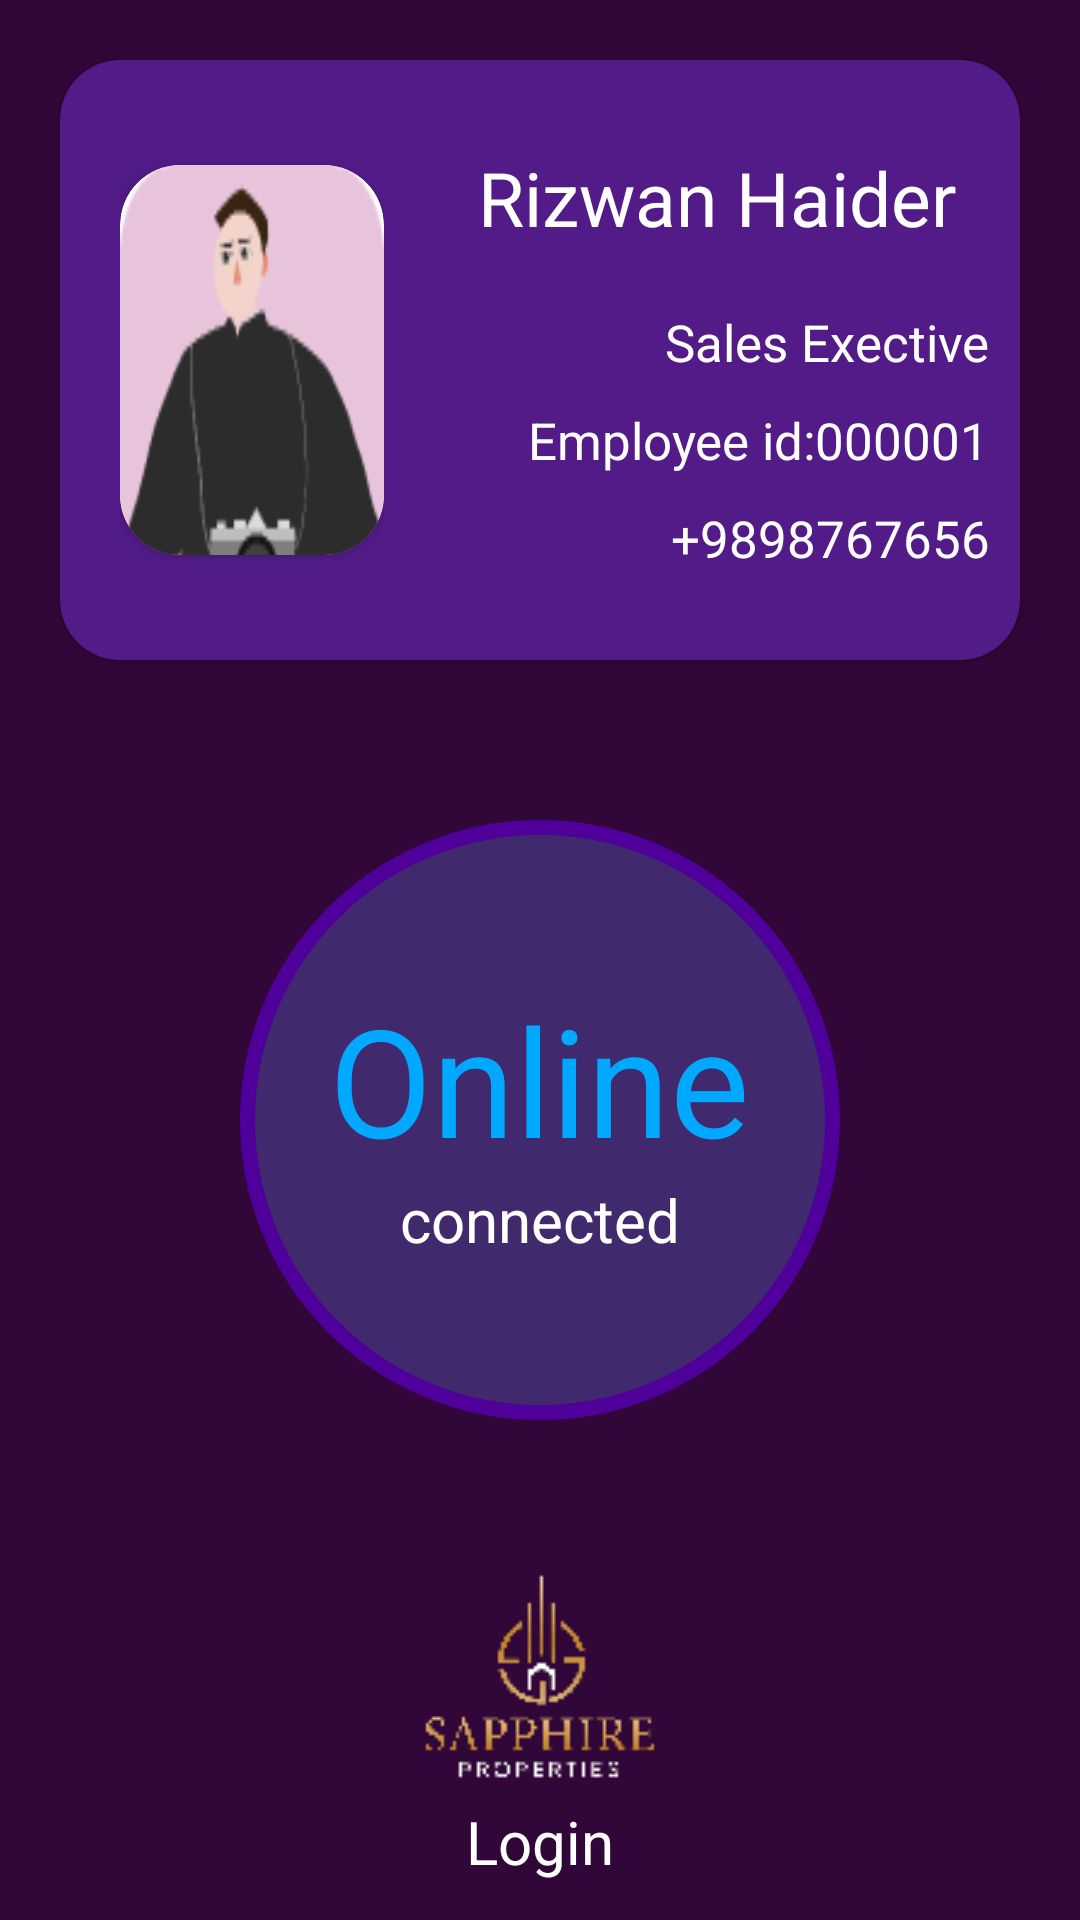

Here is an Android app screen rendered from its layout file. Give the layout XML and the strings, colors and styles it references.
<!-- AndroidManifest.xml: application theme Theme.CallRecordingApp -->
<!-- res/layout/activity_profile.xml -->
<?xml version="1.0" encoding="utf-8"?>
<LinearLayout xmlns:android="http://schemas.android.com/apk/res/android"
    xmlns:app="http://schemas.android.com/apk/res-auto"
    xmlns:tools="http://schemas.android.com/tools"
    android:layout_width="match_parent"
    android:layout_height="match_parent"
    android:orientation="vertical"
    android:background="#310639"
    tools:context=".ui.ProfileActivity">
    <androidx.cardview.widget.CardView
        app:cardBackgroundColor="#521B87"
        android:layout_margin="20dp"
        app:cardCornerRadius="20dp"
        android:layout_width="match_parent"
        android:layout_height="200dp">
        <LinearLayout
            android:orientation="horizontal"
            android:layout_width="match_parent"
            android:layout_height="match_parent">
            <LinearLayout
                android:layout_width="0dp"
                android:layout_height="match_parent"
                android:padding="20dp"
                android:gravity="center"
                android:layout_weight="1">
                <androidx.cardview.widget.CardView
                    app:cardCornerRadius="20dp"
                    android:layout_width="match_parent"
                    android:layout_height="130dp">
                    <ImageView
                        android:scaleType="fitXY"
                        android:layout_width="match_parent"
                        android:layout_height="150dp"
                        android:src="@drawable/avater"/>
                </androidx.cardview.widget.CardView>
            </LinearLayout>
            <LinearLayout
                android:paddingEnd="10dp"
                android:layout_width="0dp"
                android:layout_height="match_parent"
                android:orientation="vertical"
                android:gravity="center"
                android:layout_weight="1.5">
                <TextView
                    android:id="@+id/name"
                    android:text="Rizwan Haider"
                    android:layout_marginBottom="20dp"
                    android:textSize="25sp"
                    android:ellipsize="end"
                    android:textColor="@color/white"
                    android:layout_width="wrap_content"
                    android:layout_height="wrap_content"/>
                <TextView
                    android:id="@+id/designation"
                    android:layout_marginBottom="10dp"
                    android:text="Sales Exective"
                    android:layout_gravity="end"
                    android:textSize="17sp"
                    android:textColor="@color/white"
                    android:layout_width="wrap_content"
                    android:layout_height="wrap_content"/>
                <TextView
                    android:id="@+id/employeeId"
                    android:text="Employee id:000001"
                    android:layout_marginBottom="10dp"
                    android:layout_gravity="end"
                    android:textSize="17sp"
                    android:textColor="@color/white"
                    android:layout_width="wrap_content"
                    android:layout_height="wrap_content"/>
                <TextView
                    android:id="@+id/phone"
                    android:text="+9898767656"
                    android:layout_gravity="end"
                    android:textSize="17sp"
                    android:textColor="@color/white"
                    android:layout_width="wrap_content"
                    android:layout_height="wrap_content"/>
            </LinearLayout>
        </LinearLayout>
    </androidx.cardview.widget.CardView>
    <LinearLayout
        android:layout_width="match_parent"
        android:layout_height="0dp"
        android:gravity="center"
        android:layout_weight="2">
        <LinearLayout
            android:layout_width="200dp"
            android:background="@drawable/circle_shape"
            android:orientation="vertical"
            android:gravity="center"
            android:layout_height="200dp">
            <TextView
                android:layout_width="wrap_content"
                android:textColor="#00A8FF"
                android:textSize="50sp"
                android:layout_height="wrap_content"
                android:text="Online"/>
            <TextView
                android:textSize="20sp"
                android:textColor="@color/white"
                android:layout_width="wrap_content"
                android:layout_height="wrap_content"
                android:text="connected"/>
        </LinearLayout>
    </LinearLayout>
    <LinearLayout
        android:layout_width="match_parent"
        android:layout_height="0dp"
        android:orientation="vertical"
        android:gravity="center"
        android:layout_weight="1">
        <ImageView
            android:layout_width="wrap_content"
            android:layout_height="wrap_content"
            android:src="@drawable/logo_s"/>
        <TextView
            android:id="@+id/tv_login"
            android:layout_width="wrap_content"
            android:layout_height="wrap_content"
            android:text="Login"
            android:textSize="20sp"
            android:textColor="@color/white"/>
    </LinearLayout>
</LinearLayout>
<!-- resources referenced by this layout -->
<resources>
  <!-- drawable avater: png bitmap (drawable, 7478 bytes) -->
  <!-- drawable circle_shape (drawable) -->
  <?xml version="1.0" encoding="UTF-8"?>
  <shape xmlns:android="http://schemas.android.com/apk/res/android">
      <solid android:color="#402A6D"/>
      <stroke android:width="5dp" android:color="#4F009B" />
      <corners android:radius="500dp"/>
      <padding android:left="0dp"
          android:top="0dp"
          android:right="0dp"
          android:bottom="0dp" />
  </shape>
  <!-- drawable logo_s: png bitmap (drawable, 3326 bytes) -->
  <style name="Theme.CallRecordingApp" parent="Theme.MaterialComponents.DayNight.NoActionBar">
          
          <item name="colorPrimary">@color/purple_500</item>
          <item name="colorPrimaryVariant">@color/purple_700</item>
          <item name="colorOnPrimary">@color/white</item>
          
          <item name="colorSecondary">@color/teal_200</item>
          <item name="colorSecondaryVariant">@color/teal_700</item>
          <item name="colorOnSecondary">@color/black</item>
          
          <item name="android:statusBarColor" tools:targetApi="l">?attr/colorPrimaryVariant</item>
          
      </style>
  <!-- not gathered from this repository: default colours our renderer supplied (Android Studio template values) -->
  <color name="purple_500">#FF6200EE</color>
  <color name="purple_700">#FF3700B3</color>
  <color name="teal_200">#FF03DAC5</color>
  <color name="teal_700">#FF018786</color>
  <color name="black">#FF000000</color>
  <color name="white">#FFFFFFFF</color>
</resources>
